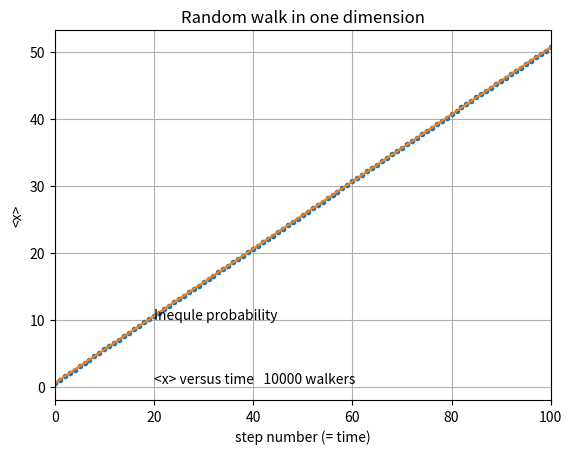

This chart was generated by the following Python code:
# -*- coding: utf-8 -*-

import numpy as np
import matplotlib.pyplot as plt

steps = np.linspace(0, 100, 101)
xave = np.zeros(101)

x = np.zeros(10000)

for j in range(101):
    for i in range(10000):
        r = np.random.rand()
        if r<0.75:
            x[i] = x[i] + 1
        else:
            x[i] = x[i] - 1
    xave[j] = sum(x)/10000

a = np.polyfit(steps, xave,1)
poly = np.poly1d(a)
fit = poly(steps)
    
plt.plot(steps, xave, '.')
plt.plot(steps, fit)
plt.xlim(0,100)
#plt.ylim(-1,1)
plt.grid(True)
plt.xlabel('step number (= time)')
plt.ylabel('<x>')
plt.title('Random walk in one dimension')
plt.annotate('<x> versus time   10000 walkers', xy=(20, 0.5))
plt.annotate('Inequle probability', xy=(20, 10))
plt.show()

